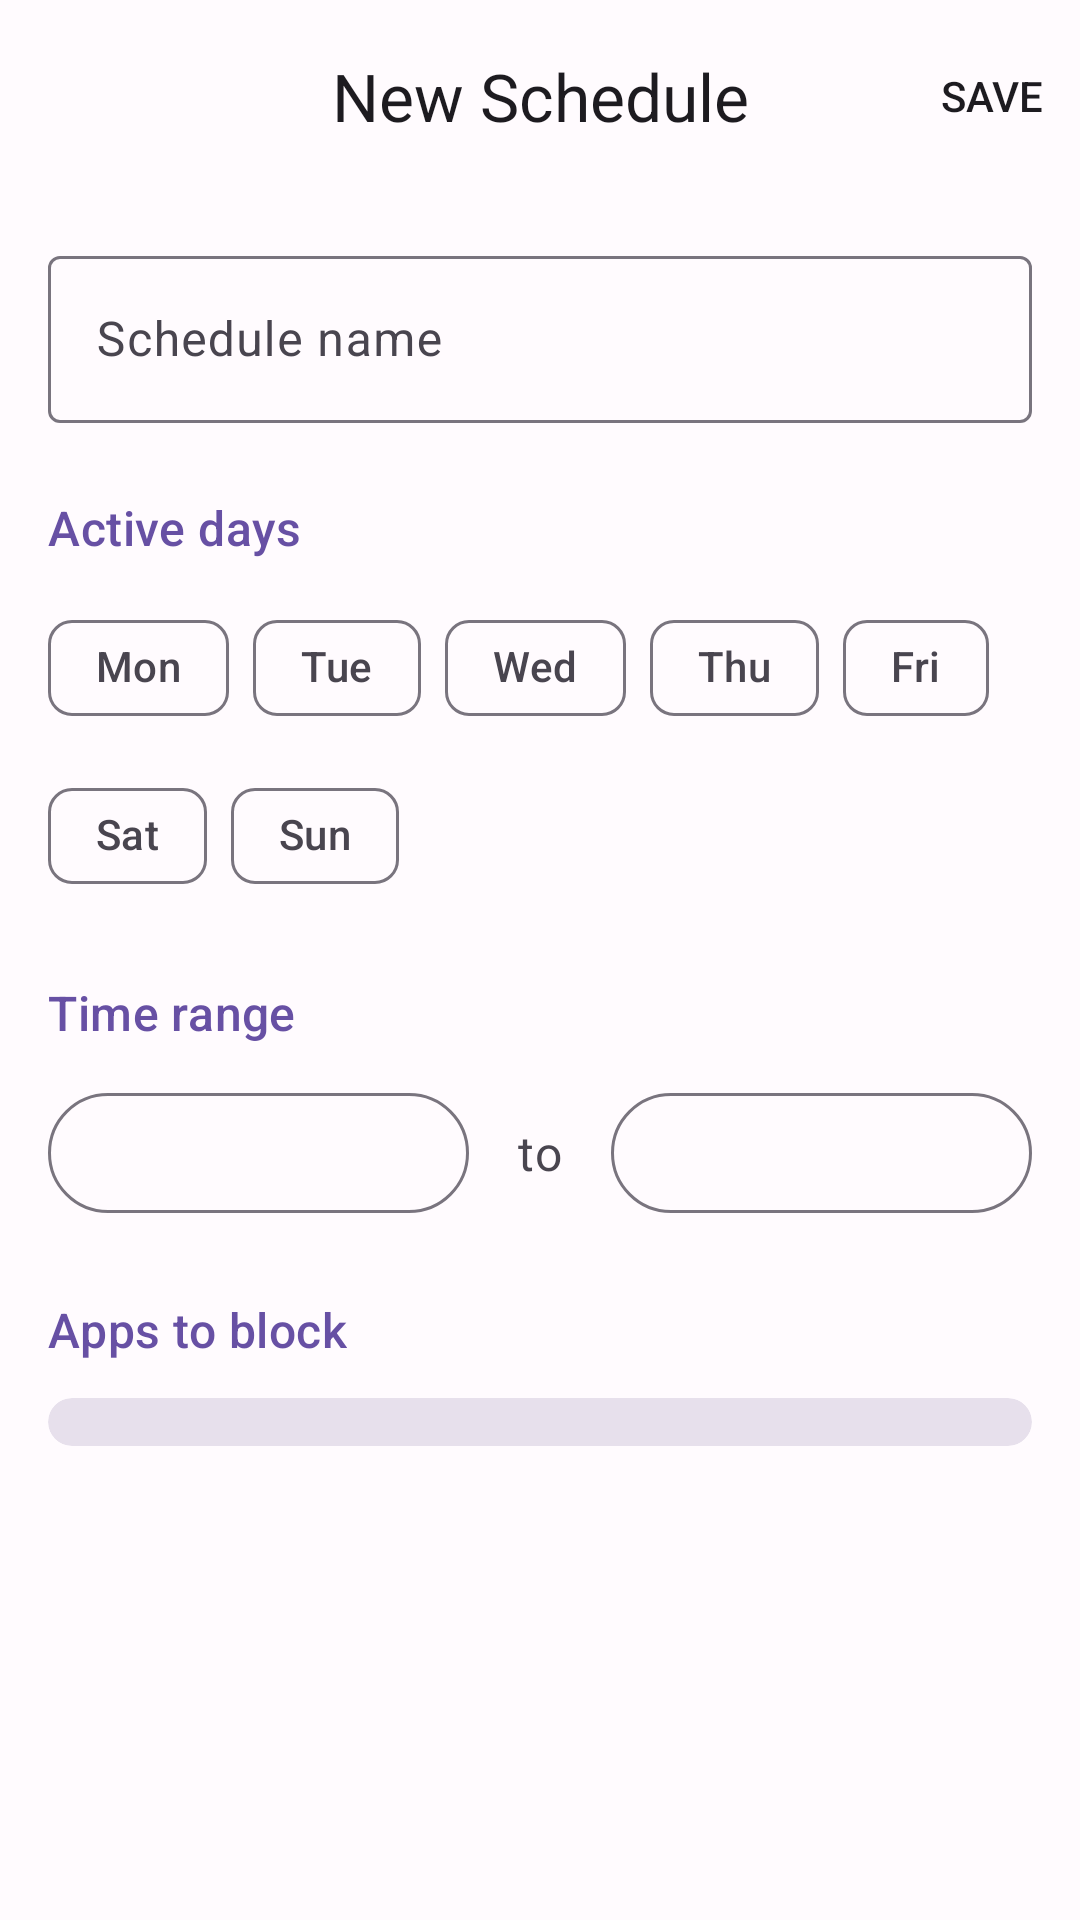

Android layout source for this screen:
<!-- AndroidManifest.xml: activity theme Theme.ScreenTimeTracker -->
<!-- res/layout/activity_schedule_edit.xml -->
<?xml version="1.0" encoding="utf-8"?>
<androidx.coordinatorlayout.widget.CoordinatorLayout
    xmlns:android="http://schemas.android.com/apk/res/android"
    xmlns:app="http://schemas.android.com/apk/res-auto"
    xmlns:tools="http://schemas.android.com/tools"
    android:layout_width="match_parent"
    android:layout_height="match_parent"
    android:background="?attr/colorSurface"
    android:fitsSystemWindows="true"
    tools:context=".focus.ui.schedule.ScheduleEditActivity">

    
    <com.google.android.material.appbar.AppBarLayout
        android:layout_width="match_parent"
        android:layout_height="wrap_content"
        android:background="?attr/colorSurface"
        app:elevation="0dp">

        <com.google.android.material.appbar.MaterialToolbar
            android:id="@+id/topAppBar"
            android:layout_width="match_parent"
            android:layout_height="?attr/actionBarSize"
            app:menu="@menu/menu_schedule_edit"
            app:navigationIcon="@drawable/ic_close"
            app:title="@string/focus_schedule_new_title"
            app:titleCentered="true"
            app:titleTextAppearance="?attr/textAppearanceTitleLarge" />

    </com.google.android.material.appbar.AppBarLayout>

    
    <androidx.core.widget.NestedScrollView
        android:layout_width="match_parent"
        android:layout_height="match_parent"
        android:fillViewport="true"
        app:layout_behavior="@string/appbar_scrolling_view_behavior">

        <LinearLayout
            android:layout_width="match_parent"
            android:layout_height="wrap_content"
            android:orientation="vertical"
            android:padding="16dp">

            
            <com.google.android.material.textfield.TextInputLayout
                android:layout_width="match_parent"
                android:layout_height="wrap_content"
                android:layout_marginBottom="24dp"
                android:hint="@string/focus_schedule_name_hint"
                style="@style/Widget.Material3.TextInputLayout.OutlinedBox">

                <com.google.android.material.textfield.TextInputEditText
                    android:id="@+id/scheduleNameInput"
                    android:layout_width="match_parent"
                    android:layout_height="wrap_content"
                    android:inputType="text"
                    android:maxLines="1" />

            </com.google.android.material.textfield.TextInputLayout>

            
            <com.google.android.material.textview.MaterialTextView
                android:layout_width="wrap_content"
                android:layout_height="wrap_content"
                android:layout_marginBottom="12dp"
                android:text="@string/focus_schedule_days_label"
                android:textAppearance="?attr/textAppearanceTitleMedium"
                android:textColor="?attr/colorPrimary" />

            <com.google.android.material.chip.ChipGroup
                android:id="@+id/daysChipGroup"
                android:layout_width="match_parent"
                android:layout_height="wrap_content"
                android:layout_marginBottom="24dp"
                app:selectionRequired="false"
                app:singleSelection="false">

                <com.google.android.material.chip.Chip
                    android:id="@+id/chipMon"
                    style="@style/Widget.Material3.Chip.Filter"
                    android:layout_width="wrap_content"
                    android:layout_height="wrap_content"
                    android:text="@string/day_mon" />

                <com.google.android.material.chip.Chip
                    android:id="@+id/chipTue"
                    style="@style/Widget.Material3.Chip.Filter"
                    android:layout_width="wrap_content"
                    android:layout_height="wrap_content"
                    android:text="@string/day_tue" />

                <com.google.android.material.chip.Chip
                    android:id="@+id/chipWed"
                    style="@style/Widget.Material3.Chip.Filter"
                    android:layout_width="wrap_content"
                    android:layout_height="wrap_content"
                    android:text="@string/day_wed" />

                <com.google.android.material.chip.Chip
                    android:id="@+id/chipThu"
                    style="@style/Widget.Material3.Chip.Filter"
                    android:layout_width="wrap_content"
                    android:layout_height="wrap_content"
                    android:text="@string/day_thu" />

                <com.google.android.material.chip.Chip
                    android:id="@+id/chipFri"
                    style="@style/Widget.Material3.Chip.Filter"
                    android:layout_width="wrap_content"
                    android:layout_height="wrap_content"
                    android:text="@string/day_fri" />

                <com.google.android.material.chip.Chip
                    android:id="@+id/chipSat"
                    style="@style/Widget.Material3.Chip.Filter"
                    android:layout_width="wrap_content"
                    android:layout_height="wrap_content"
                    android:text="@string/day_sat" />

                <com.google.android.material.chip.Chip
                    android:id="@+id/chipSun"
                    style="@style/Widget.Material3.Chip.Filter"
                    android:layout_width="wrap_content"
                    android:layout_height="wrap_content"
                    android:text="@string/day_sun" />

            </com.google.android.material.chip.ChipGroup>

            
            <com.google.android.material.textview.MaterialTextView
                android:layout_width="wrap_content"
                android:layout_height="wrap_content"
                android:layout_marginBottom="12dp"
                android:text="@string/focus_schedule_time_label"
                android:textAppearance="?attr/textAppearanceTitleMedium"
                android:textColor="?attr/colorPrimary" />

            <LinearLayout
                android:layout_width="match_parent"
                android:layout_height="wrap_content"
                android:layout_marginBottom="24dp"
                android:gravity="center_vertical"
                android:orientation="horizontal">

                <com.google.android.material.button.MaterialButton
                    android:id="@+id/startTimeButton"
                    style="@style/Widget.Material3.Button.OutlinedButton"
                    android:layout_width="0dp"
                    android:layout_height="wrap_content"
                    android:layout_weight="1"
                    tools:text="9:00 AM" />

                <com.google.android.material.textview.MaterialTextView
                    android:layout_width="wrap_content"
                    android:layout_height="wrap_content"
                    android:layout_marginHorizontal="16dp"
                    android:text="to"
                    android:textAppearance="?attr/textAppearanceBodyLarge"
                    android:textColor="?attr/colorOnSurfaceVariant" />

                <com.google.android.material.button.MaterialButton
                    android:id="@+id/endTimeButton"
                    style="@style/Widget.Material3.Button.OutlinedButton"
                    android:layout_width="0dp"
                    android:layout_height="wrap_content"
                    android:layout_weight="1"
                    tools:text="5:00 PM" />

            </LinearLayout>

            
            <com.google.android.material.textview.MaterialTextView
                android:layout_width="wrap_content"
                android:layout_height="wrap_content"
                android:layout_marginBottom="12dp"
                android:text="@string/focus_schedule_apps_label"
                android:textAppearance="?attr/textAppearanceTitleMedium"
                android:textColor="?attr/colorPrimary" />

            <com.google.android.material.card.MaterialCardView
                android:layout_width="match_parent"
                android:layout_height="wrap_content"
                app:cardBackgroundColor="?attr/colorSurfaceVariant"
                app:cardCornerRadius="16dp"
                app:cardElevation="0dp"
                app:strokeWidth="0dp">

                <androidx.recyclerview.widget.RecyclerView
                    android:id="@+id/blockedAppsRecyclerView"
                    android:layout_width="match_parent"
                    android:layout_height="wrap_content"
                    android:nestedScrollingEnabled="false"
                    android:padding="8dp"
                    tools:itemCount="10"
                    tools:listitem="@layout/item_blocked_app" />

            </com.google.android.material.card.MaterialCardView>

        </LinearLayout>

    </androidx.core.widget.NestedScrollView>

</androidx.coordinatorlayout.widget.CoordinatorLayout>
<!-- res/layout/item_blocked_app.xml (included above) -->
<?xml version="1.0" encoding="utf-8"?>
<LinearLayout
    xmlns:android="http://schemas.android.com/apk/res/android"
    xmlns:tools="http://schemas.android.com/tools"
    android:layout_width="match_parent"
    android:layout_height="wrap_content"
    android:gravity="center_vertical"
    android:orientation="horizontal"
    android:paddingVertical="12dp"
    android:paddingHorizontal="8dp"
    android:background="?attr/selectableItemBackground"
    android:clickable="true"
    android:focusable="true">

    <ImageView
        android:id="@+id/appIcon"
        android:layout_width="40dp"
        android:layout_height="40dp"
        android:contentDescription="@string/app_icon_description"
        android:scaleType="fitCenter"
        tools:src="@android:drawable/sym_def_app_icon" />

    <com.google.android.material.textview.MaterialTextView
        android:id="@+id/appName"
        android:layout_width="0dp"
        android:layout_height="wrap_content"
        android:layout_marginStart="12dp"
        android:layout_weight="1"
        android:ellipsize="end"
        android:maxLines="1"
        android:textAppearance="?attr/textAppearanceBodyLarge"
        android:textColor="?attr/colorOnSurface"
        tools:text="Instagram" />

    <com.google.android.material.checkbox.MaterialCheckBox
        android:id="@+id/appCheckbox"
        android:layout_width="wrap_content"
        android:layout_height="wrap_content" />

</LinearLayout>
<!-- resources referenced by this layout -->
<resources>
  <string name="app_icon_description">App icon</string>
  <string name="day_fri">Fri</string>
  <string name="day_mon">Mon</string>
  <string name="day_sat">Sat</string>
  <string name="day_sun">Sun</string>
  <string name="day_thu">Thu</string>
  <string name="day_tue">Tue</string>
  <string name="day_wed">Wed</string>
  <string name="focus_schedule_apps_label">Apps to block</string>
  <string name="focus_schedule_days_label">Active days</string>
  <string name="focus_schedule_name_hint">Schedule name</string>
  <string name="focus_schedule_new_title">New Schedule</string>
  <string name="focus_schedule_time_label">Time range</string>
  <color name="md_theme_light_primary">#6750A4</color>
  <color name="md_theme_light_onPrimary">#FFFFFF</color>
  <color name="md_theme_light_primaryContainer">#EADDFF</color>
  <color name="md_theme_light_onPrimaryContainer">#21005D</color>
  <color name="md_theme_light_secondary">#625B71</color>
  <color name="md_theme_light_onSecondary">#FFFFFF</color>
  <color name="md_theme_light_secondaryContainer">#E8DEF8</color>
  <color name="md_theme_light_onSecondaryContainer">#1D192B</color>
  <color name="md_theme_light_tertiary">#7D5260</color>
  <color name="md_theme_light_onTertiary">#FFFFFF</color>
  <color name="md_theme_light_tertiaryContainer">#FFD8E4</color>
  <color name="md_theme_light_onTertiaryContainer">#31111D</color>
  <color name="md_theme_light_error">#B3261E</color>
  <color name="md_theme_light_onError">#FFFFFF</color>
  <color name="md_theme_light_errorContainer">#F9DEDC</color>
  <color name="md_theme_light_onErrorContainer">#410E0B</color>
  <color name="md_theme_light_background">#FFFBFE</color>
  <color name="md_theme_light_onBackground">#1C1B1F</color>
  <color name="md_theme_light_surface">#FFFBFE</color>
  <color name="md_theme_light_onSurface">#1C1B1F</color>
  <color name="md_theme_light_surfaceVariant">#E7E0EC</color>
  <color name="md_theme_light_onSurfaceVariant">#49454F</color>
  <color name="md_theme_light_outline">#79747E</color>
  <color name="md_theme_light_outlineVariant">#CAC4D0</color>
</resources>
